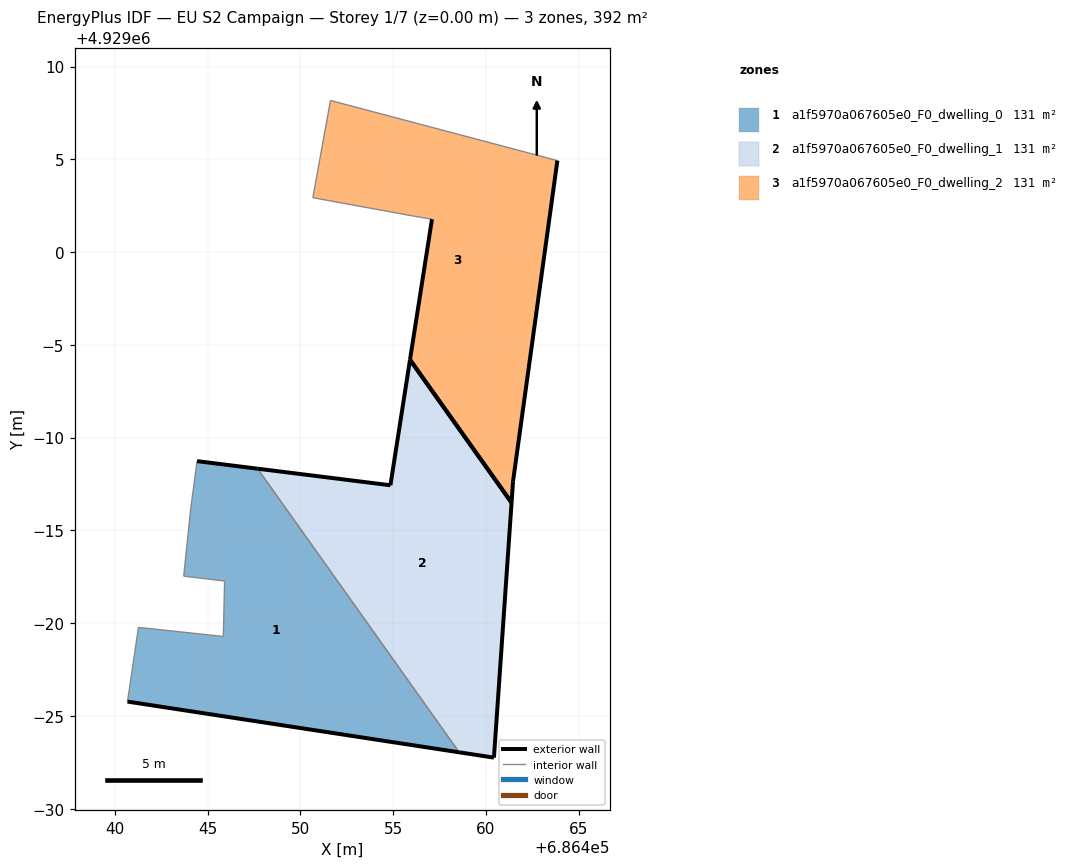
=== STOREY PLAN SPEC (per zone: floor XY polygon, exterior-wall plan segments, windows/doors) ===
zone 1: a1f5970a067605e0_F0_dwelling_0  (130.7 m²)
  floor: (686458.56, 4928973.04) (686447.70, 4928988.32) (686444.44, 4928988.73) (686444.10, 4928986.19) (686443.72, 4928982.53) (686445.92, 4928982.27) (686445.85, 4928979.28) (686441.28, 4928979.77) (686440.69, 4928975.77)
  exterior wall: (686444.44, 4928988.73) – (686447.70, 4928988.32)  [3.3 m]
  exterior wall: (686458.56, 4928973.04) – (686440.69, 4928975.77)  [18.1 m]
  interior walls: 7
zone 2: a1f5970a067605e0_F0_dwelling_1  (130.7 m²)
  floor: (686460.44, 4928972.75) (686461.39, 4928986.49) (686455.91, 4928994.19) (686454.86, 4928987.43) (686447.70, 4928988.32) (686458.56, 4928973.04)
  exterior wall: (686460.44, 4928972.75) – (686458.56, 4928973.04)  [1.9 m]
  exterior wall: (686447.70, 4928988.32) – (686454.86, 4928987.43)  [7.2 m]
  exterior wall: (686454.86, 4928987.43) – (686455.91, 4928994.19)  [6.8 m]
  exterior wall: (686461.39, 4928986.49) – (686460.44, 4928972.75)  [13.8 m]
  exterior wall: (686455.91, 4928994.19) – (686461.39, 4928986.49)  [9.4 m]
  interior walls: 1
zone 3: a1f5970a067605e0_F0_dwelling_2  (130.7 m²)
  floor: (686461.39, 4928986.49) (686461.47, 4928987.65) (686463.86, 4929004.93) (686451.63, 4929008.17) (686450.68, 4929002.93) (686456.15, 4929001.93) (686457.10, 4929001.77) (686455.91, 4928994.19)
  exterior wall: (686463.86, 4929004.93) – (686461.47, 4928987.65)  [17.4 m]
  exterior wall: (686461.47, 4928987.65) – (686461.39, 4928986.49)  [1.2 m]
  exterior wall: (686455.91, 4928994.19) – (686457.10, 4929001.77)  [7.7 m]
  exterior wall: (686461.39, 4928986.49) – (686455.91, 4928994.19)  [9.4 m]
  interior walls: 4

=== DERIVED (storey summary) ===
Building: EU S2 Campaign
Storey: 1 of 7  (floor level z = 0.00 m)
Storey gross floor area: 392.1 m²
Zones on this storey: 3
  - a1f5970a067605e0_F0_dwelling_0: floor 130.7 m²; exterior wall 21.4 m (64.1 m²); WWR 0.0%
  - a1f5970a067605e0_F0_dwelling_1: floor 130.7 m²; exterior wall 39.2 m (117.5 m²); WWR 0.0%
  - a1f5970a067605e0_F0_dwelling_2: floor 130.7 m²; exterior wall 35.7 m (107.2 m²); WWR 0.0%
Zone adjacency (shared interzone walls):
  - a1f5970a067605e0_F0_dwelling_0 ↔ a1f5970a067605e0_F0_dwelling_1